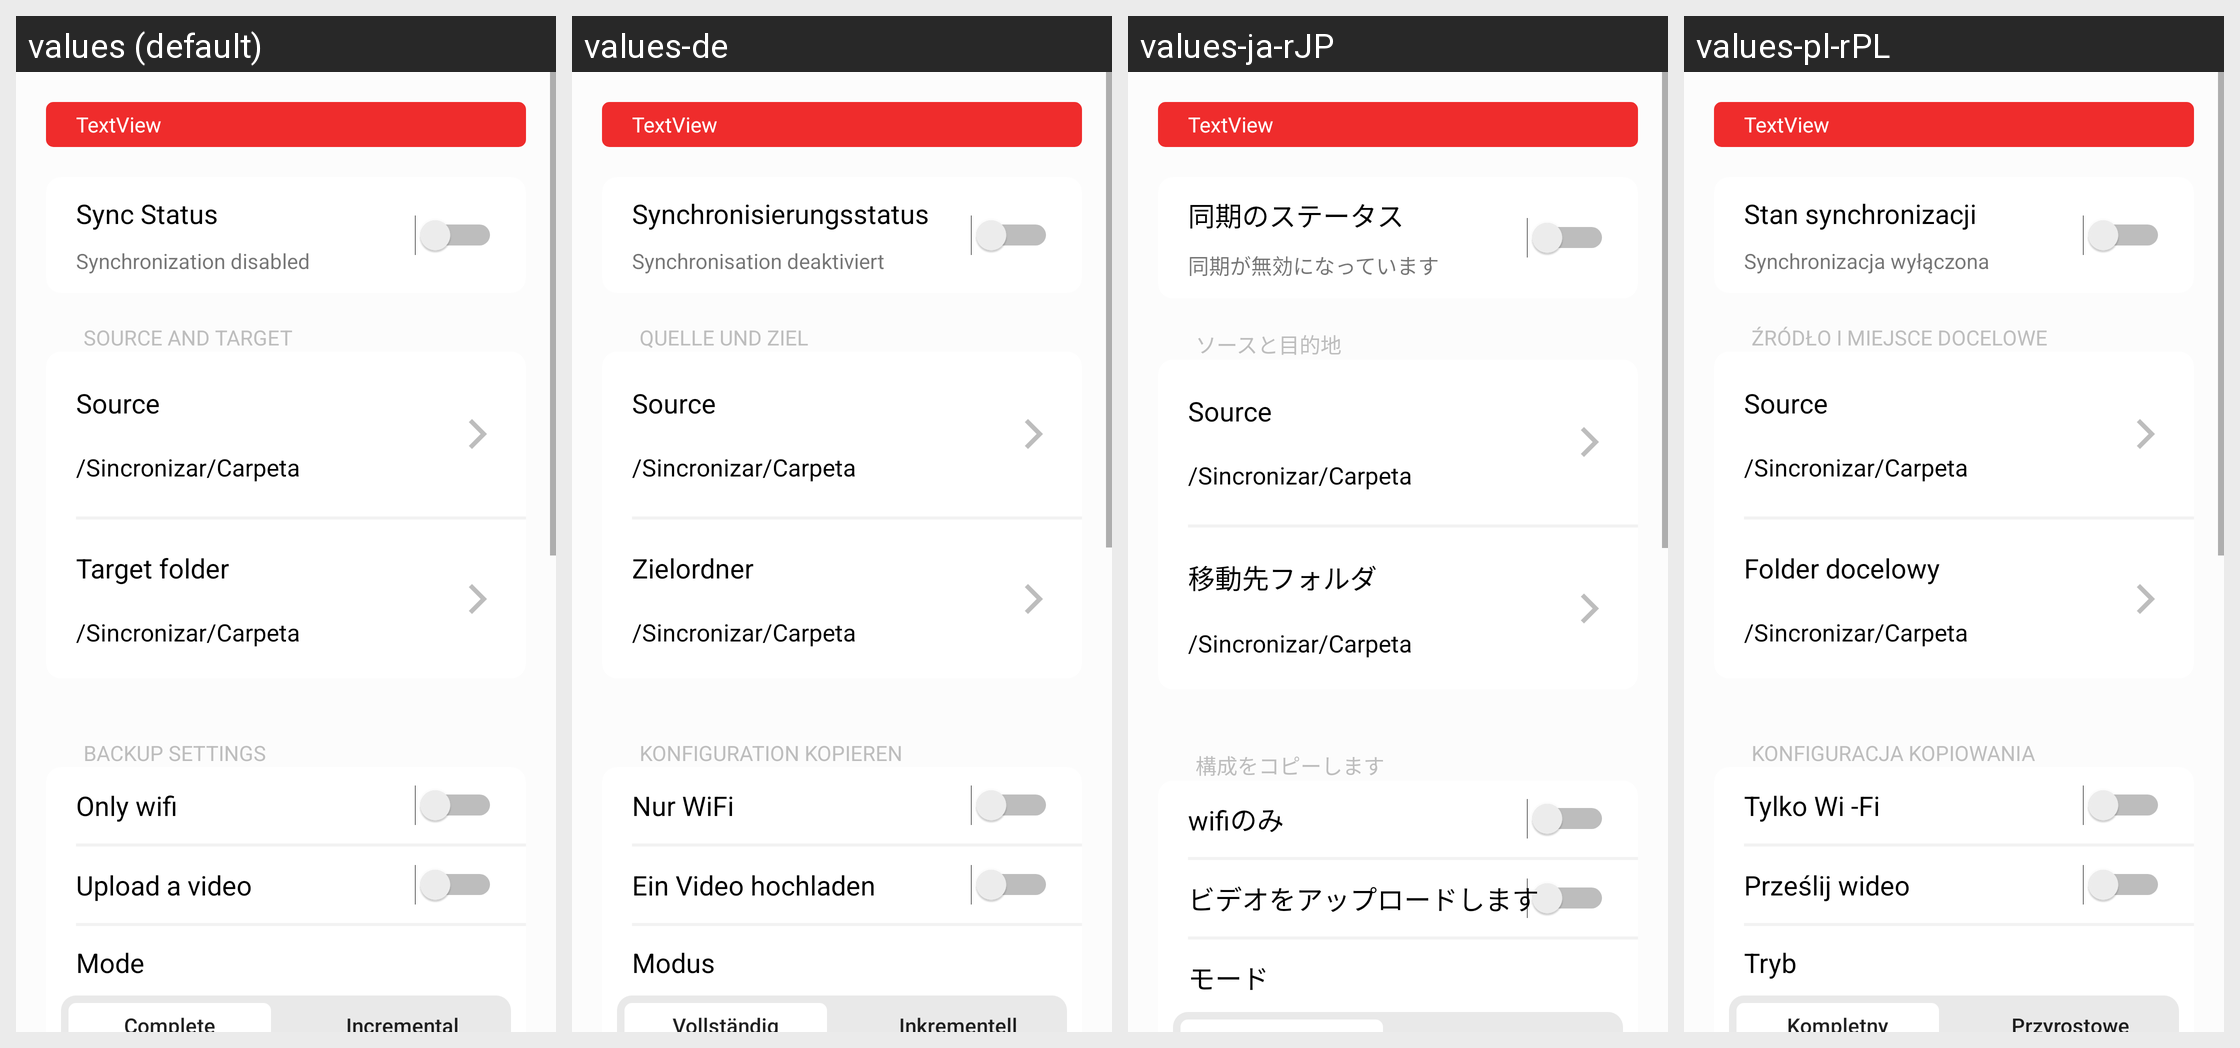

The Android screen above is rendered under several locales of the same app. Produce the string resources it draws, with the default and per-locale values.
Android screen res/layout/management_syncs.xml rendered under 4 locales, left to right: values (default), values-de, values-ja-rJP, values-pl-rPL. Device: Nexus 5 (rendered at 1080×1920; each locale shown at half size, 540×960, under a caption strip naming it); theme AppTheme.
Other locales in the repository, not shown: values-cs-rCZ, values-el, values-es, values-es-rAR, values-fi, values-fr, values-hu, values-is-rIS, values-ko, values-nb-rNO, values-nl-rNL, values-pt-rBR, values-ru, values-tr, values-zh-rCN, values-zh-rTW.
Strings drawn on this screen, with the default value and each locale's value (text and hints the layout hard-codes, and strings that could not be matched under every locale, appear in the picture but are not listed):

sync_status_view
  values: Sync Status
  values-de: Synchronisierungsstatus
  values-ja-rJP: 同期のステータス
  values-pl-rPL: Stan synchronizacji

synchronization_disabled
  values: Synchronization disabled
  values-de: Synchronisation deaktiviert
  values-ja-rJP: 同期が無効になっています
  values-pl-rPL: Synchronizacja wyłączona

sync_management_source_and_target
  values: Source and Target
  values-de: Quelle und Ziel
  values-ja-rJP: ソースと目的地
  values-pl-rPL: Źródło i miejsce docelowe

sync_management_target_folder
  values: Target folder
  values-de: Zielordner
  values-ja-rJP: 移動先フォルダ
  values-pl-rPL: Folder docelowy

sync_management_backup_settings
  values: Backup settings
  values-de: Konfiguration kopieren
  values-ja-rJP: 構成をコピーします
  values-pl-rPL: Konfiguracja kopiowania

sync_management_only_wifi
  values: Only wifi
  values-de: Nur WiFi
  values-ja-rJP: wifiのみ
  values-pl-rPL: Tylko Wi -Fi

sync_management_upload_video
  values: Upload a video
  values-de: Ein Video hochladen
  values-ja-rJP: ビデオをアップロードします
  values-pl-rPL: Prześlij wideo

sync_management_mode
  values: Mode
  values-de: Modus
  values-ja-rJP: モード
  values-pl-rPL: Tryb
